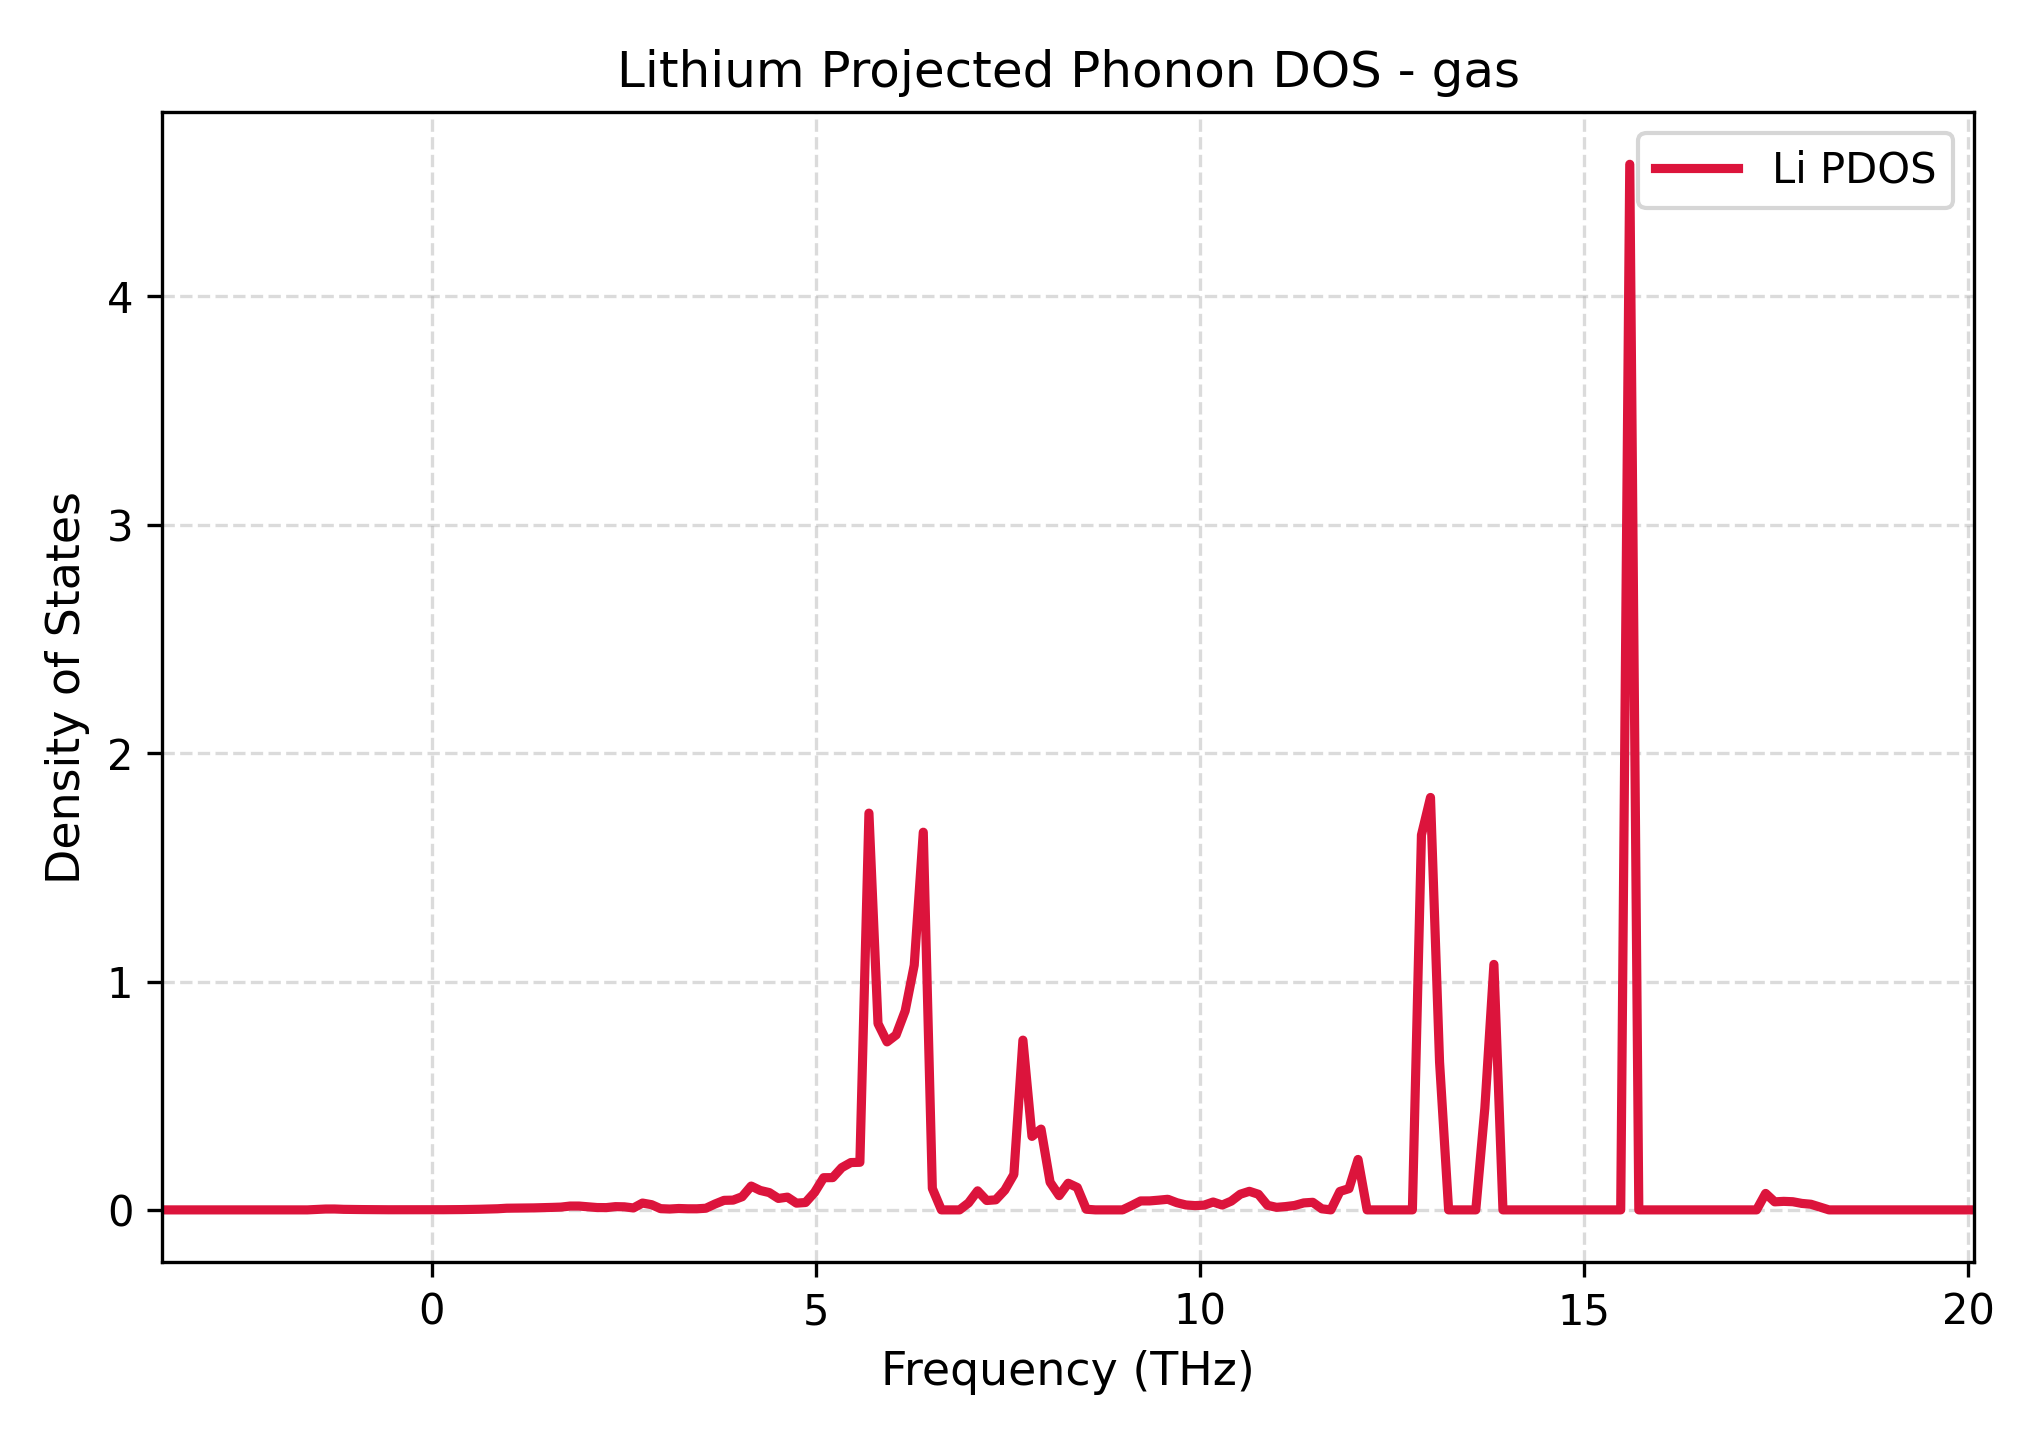

The file beside this chart, header and first rows:
Frequency_THz, Lithium_PDOS
-3.504, 0.0
-3.386, 0.0
-3.268, 0.0
-3.15, 0.0
-3.032, 0.0
-2.914, 0.0
-2.796, 0.0
-2.678, 0.0
-2.56, 0.0
-2.443, 0.0
-2.325, 0.0
-2.207, 0.0
-2.089, 0.0
-1.971, 0.0
-1.853, 0.0
-1.735, 0.0
-1.617, 0.0
-1.499, 0.001666
-1.381, 0.003746
-1.263, 0.003858
-1.146, 0.002387
-1.028, 0.00172
-0.9098, 0.001381
-0.7919, 0.001037
-0.674, 0.0007362
-0.5561, 0.0005631
-0.4382, 0.0005281
-0.3202, 0.000511
-0.2023, 0.0005043
-0.08444, 0.0005514
0.03347, 0.0006283
0.1514, 0.0007232
0.2693, 0.0009427
0.3872, 0.00134
0.5051, 0.001939
0.623, 0.002713
0.7409, 0.003691
0.8588, 0.004889
0.9767, 0.007313
1.095, 0.007707
1.213, 0.007798
1.33, 0.008741
1.448, 0.009626
1.566, 0.01087
1.684, 0.01222
1.802, 0.01676
1.92, 0.01679
2.038, 0.01361
2.156, 0.01024
2.274, 0.009975
2.392, 0.01421
2.509, 0.01344
2.627, 0.008496
2.745, 0.02987
2.863, 0.02286
2.981, 0.005367
3.099, 0.003773
3.217, 0.006103
3.335, 0.004807
3.453, 0.004745
... 141 more rows
